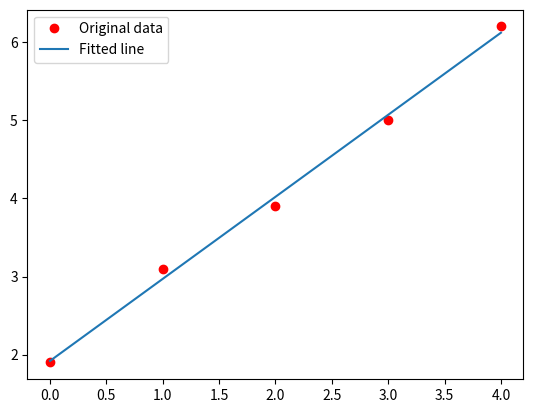

The matplotlib source for this figure:
import matplotlib.pyplot as plt
import numpy as np
import random

#x = np.array([0, 1, 2, 3, 4], dtype=np.float32)
#y = np.array([2, 3, 4, 5, 6], dtype=np.float32)
x = np.array([0, 1, 2, 3, 4], dtype=np.float32)
y = np.array([1.9, 3.1, 3.9, 5.0, 6.2], dtype=np.float32)

def predict(a, xt):
	return a[0]+a[1]*xt 

def MSE(a, x, y):
	total = 0
	for i in range(len(x)):
		total += (y[i]-predict(a,x[i]))**2
	return total

def loss(p):
	return MSE(p, x, y)

# p = [0.0, 0.0]
# plearn = optimize(loss, p, max_loops=3000, dump_period=1)

# 請修改這個函數，自動找出讓 loss 最小的 p
# 這個值目前是手動填的，請改為自動尋找。(即使改了 x,y 仍然能找到最適合的回歸線)

def optimize(p , loss ,h =0.01):
	failcount = 0
	while(failcount<=10000):
		dp1 = random.uniform(-h,h)
		dp2 = random.uniform(-h,h)
		dp = [p[0]+dp1,p[1]+dp2]
		if( loss(dp) <= loss(p)):
			p[0] = p[0] +dp1
			p[1] = p[1] +dp2
			failcount =0
		else:
			failcount = failcount+1

	return p
p = optimize([0.0,0.0],loss)

# Plot the graph
y_predicted = list(map(lambda t: p[0]+p[1]*t, x))
print('y_predicted=', y_predicted)
plt.plot(x, y, 'ro', label='Original data')
plt.plot(x, y_predicted, label='Fitted line')
plt.legend()
plt.show()